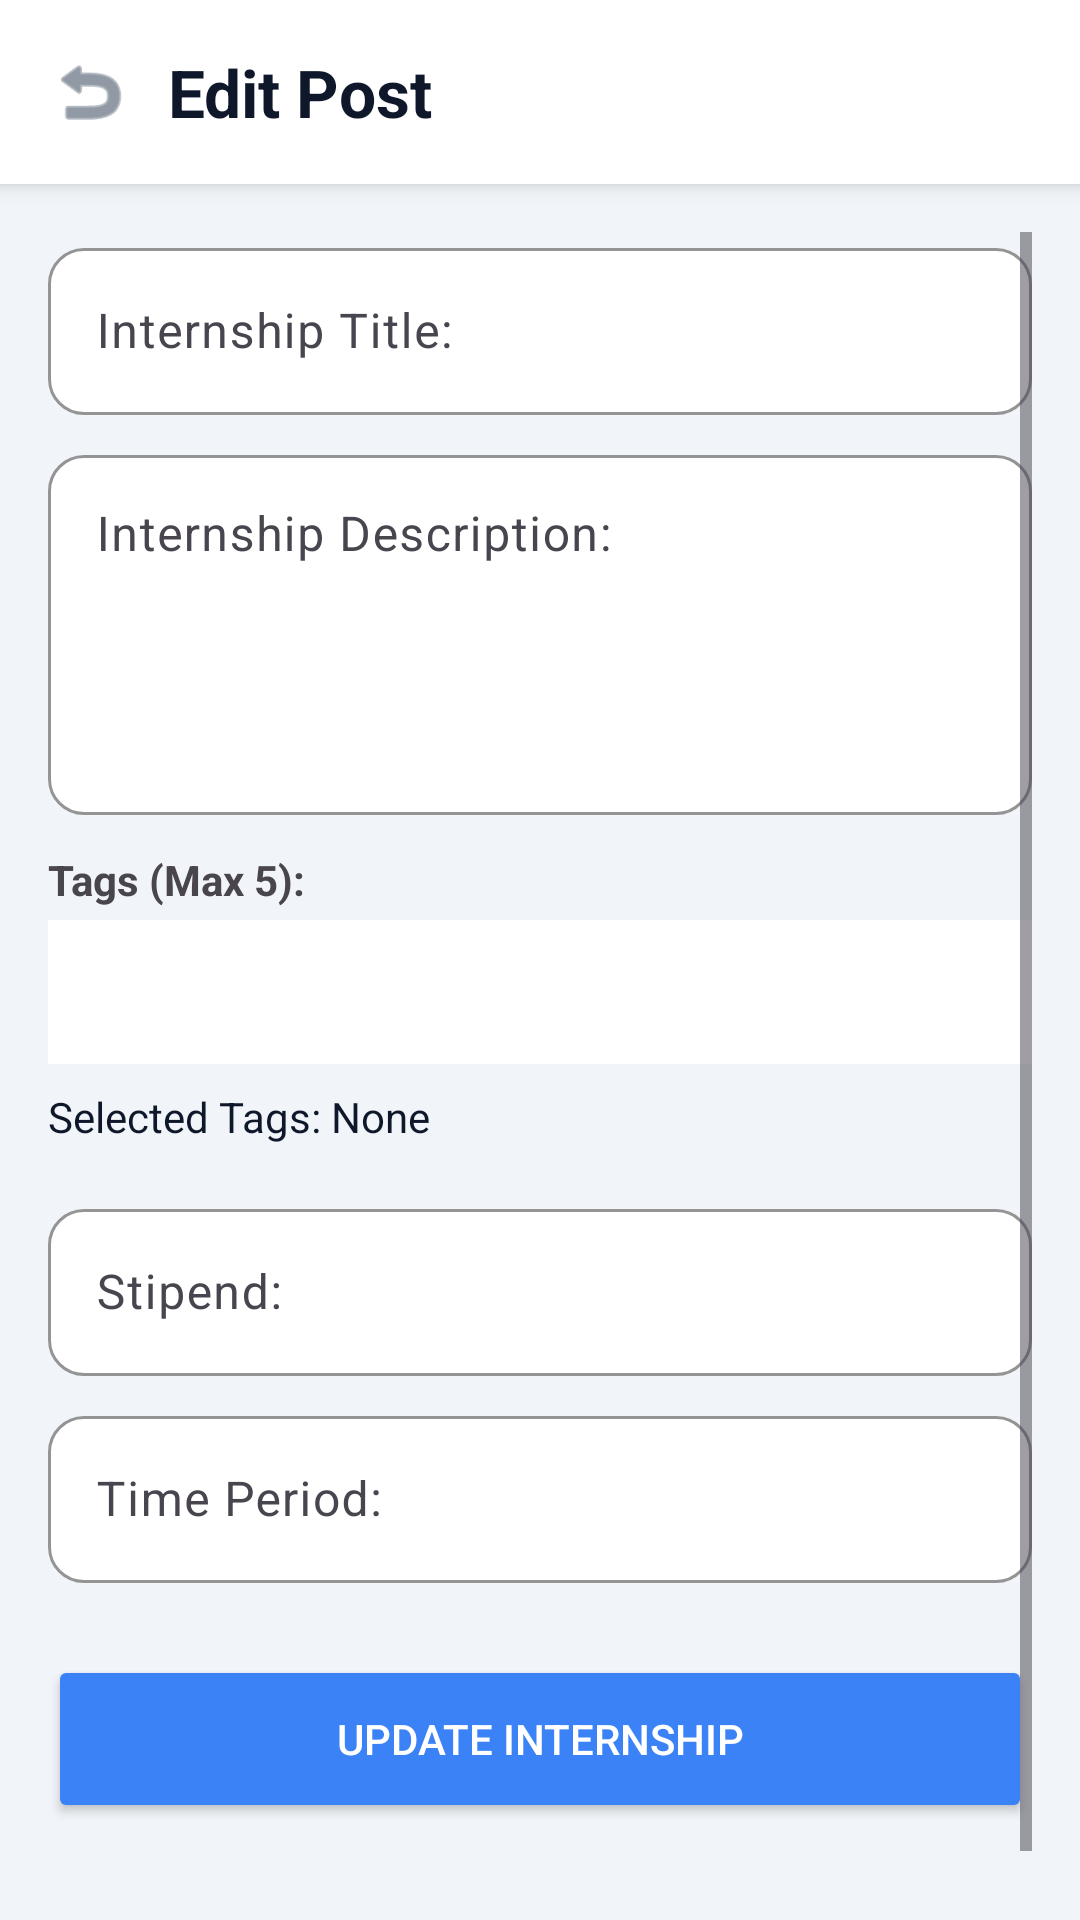

This screen was rendered from an Android layout file. Write that file and the resources it references.
<!-- AndroidManifest.xml: application theme Theme.PathFinder -->
<!-- res/layout/activity_edit_post.xml -->
<?xml version="1.0" encoding="utf-8"?>
<androidx.constraintlayout.widget.ConstraintLayout
    xmlns:android="http://schemas.android.com/apk/res/android"
    xmlns:app="http://schemas.android.com/apk/res-auto"
    android:layout_width="match_parent"
    android:layout_height="match_parent"
    android:background="@color/surface_alt">

    
    <LinearLayout
        android:id="@+id/editPostTopBar"
        android:layout_width="match_parent"
        android:layout_height="wrap_content"
        android:orientation="horizontal"
        android:padding="16dp"
        android:gravity="center_vertical"
        android:background="@color/surface_card"
        android:elevation="4dp"
        app:layout_constraintTop_toTopOf="parent">

        <ImageView
            android:id="@+id/btnEditBack"
            android:layout_width="28dp"
            android:layout_height="28dp"
            android:src="@android:drawable/ic_menu_revert"
            app:tint="@color/text_secondary"
            android:layout_marginEnd="12dp"
            android:background="?attr/selectableItemBackgroundBorderless"
            android:clickable="true"/>

        <TextView
            android:layout_width="0dp"
            android:layout_height="wrap_content"
            android:layout_weight="1"
            android:text="Edit Post"
            android:textSize="22sp"
            android:textStyle="bold"
            android:textColor="@color/text_primary"/>

    </LinearLayout>

    <ScrollView
        android:layout_width="match_parent"
        android:layout_height="0dp"
        android:padding="16dp"
        app:layout_constraintTop_toBottomOf="@id/editPostTopBar"
        app:layout_constraintBottom_toBottomOf="parent">

        <LinearLayout
            android:layout_width="match_parent"
            android:layout_height="wrap_content"
            android:orientation="vertical"
            android:paddingBottom="40dp">

            <com.google.android.material.textfield.TextInputLayout
                android:layout_width="match_parent"
                android:layout_height="wrap_content"
                app:boxCornerRadiusTopStart="12dp"
                app:boxCornerRadiusTopEnd="12dp"
                app:boxCornerRadiusBottomStart="12dp"
                app:boxCornerRadiusBottomEnd="12dp"
                app:boxStrokeColor="@color/primary_accent"
                app:boxBackgroundColor="@color/surface_card">
                <com.google.android.material.textfield.TextInputEditText
                    android:id="@+id/etEditTitle"
                    android:layout_width="match_parent"
                    android:layout_height="wrap_content"
                    android:hint="Internship Title:" />
            </com.google.android.material.textfield.TextInputLayout>

            <com.google.android.material.textfield.TextInputLayout
                android:layout_width="match_parent"
                android:layout_height="wrap_content"
                android:layout_marginTop="8dp"
                app:boxCornerRadiusTopStart="12dp"
                app:boxCornerRadiusTopEnd="12dp"
                app:boxCornerRadiusBottomStart="12dp"
                app:boxCornerRadiusBottomEnd="12dp"
                app:boxStrokeColor="@color/primary_accent"
                app:boxBackgroundColor="@color/surface_card">
                <com.google.android.material.textfield.TextInputEditText
                    android:id="@+id/etEditDescription"
                    android:layout_width="match_parent"
                    android:layout_height="120dp"
                    android:hint="Internship Description:"
                    android:gravity="top|start"
                    android:inputType="textMultiLine" />
            </com.google.android.material.textfield.TextInputLayout>

            <TextView
                android:layout_width="wrap_content"
                android:layout_height="wrap_content"
                android:text="Tags (Max 5):"
                android:layout_marginTop="12dp"
                android:textStyle="bold" />

            <Spinner
                android:id="@+id/spEditTagDropdown"
                android:layout_width="match_parent"
                android:layout_height="48dp"
                android:spinnerMode="dropdown"
                android:layout_marginTop="4dp"
                android:background="@color/surface_card"/>

            <TextView
                android:id="@+id/tvEditSelectedTags"
                android:layout_width="match_parent"
                android:layout_height="wrap_content"
                android:text="Selected Tags: None"
                android:paddingTop="8dp"
                android:paddingBottom="8dp"
                android:textColor="@color/text_primary" />

            <com.google.android.material.textfield.TextInputLayout
                android:layout_width="match_parent"
                android:layout_height="wrap_content"
                android:layout_marginTop="8dp"
                app:boxCornerRadiusTopStart="12dp"
                app:boxCornerRadiusTopEnd="12dp"
                app:boxCornerRadiusBottomStart="12dp"
                app:boxCornerRadiusBottomEnd="12dp"
                app:boxStrokeColor="@color/primary_accent"
                app:boxBackgroundColor="@color/surface_card">
                <com.google.android.material.textfield.TextInputEditText
                    android:id="@+id/etEditStipend"
                    android:layout_width="match_parent"
                    android:layout_height="wrap_content"
                    android:hint="Stipend:"
                    android:inputType="number" />
            </com.google.android.material.textfield.TextInputLayout>

            <com.google.android.material.textfield.TextInputLayout
                android:layout_width="match_parent"
                android:layout_height="wrap_content"
                android:layout_marginTop="8dp"
                app:boxCornerRadiusTopStart="12dp"
                app:boxCornerRadiusTopEnd="12dp"
                app:boxCornerRadiusBottomStart="12dp"
                app:boxCornerRadiusBottomEnd="12dp"
                app:boxStrokeColor="@color/primary_accent"
                app:boxBackgroundColor="@color/surface_card">
                <com.google.android.material.textfield.TextInputEditText
                    android:id="@+id/etEditTimePeriod"
                    android:layout_width="match_parent"
                    android:layout_height="wrap_content"
                    android:hint="Time Period:" />
            </com.google.android.material.textfield.TextInputLayout>

            <Button
                android:id="@+id/btnUpdatePost"
                android:layout_width="match_parent"
                android:layout_height="56dp"
                android:text="Update Internship"
                android:layout_marginTop="24dp"
                android:backgroundTint="@color/primary_accent"
                android:textColor="@color/white"
                app:cornerRadius="12dp"/>
        </LinearLayout>
    </ScrollView>
</androidx.constraintlayout.widget.ConstraintLayout>
<!-- resources referenced by this layout -->
<resources>
  <color name="primary_accent">#3B82F6</color>
  <color name="surface_alt">#F1F5F9</color>
  <color name="surface_card">#FFFFFF</color>
  <color name="text_primary">#0F172A</color>
  <color name="text_secondary">#475569</color>
  <color name="white">#FFFFFFFF</color>
  <style name="Theme.PathFinder" parent="Base.Theme.PathFinder" />
  <style name="Base.Theme.PathFinder" parent="Theme.Material3.DayNight.NoActionBar">
          
          <item name="colorPrimary">@color/primary_accent</item>
          <item name="colorOnPrimary">@color/white</item>
          <item name="colorSecondary">@color/secondary_accent</item>
          <item name="colorOnSecondary">@color/white</item>
          <item name="android:windowBackground">@color/surface_alt</item>
          <item name="android:statusBarColor">@color/primary_bg</item>
          <item name="android:navigationBarColor">@color/primary_bg</item>
      </style>
  <color name="secondary_accent">#2563EB</color>
  <color name="primary_bg">#1E3A8A</color>
</resources>
